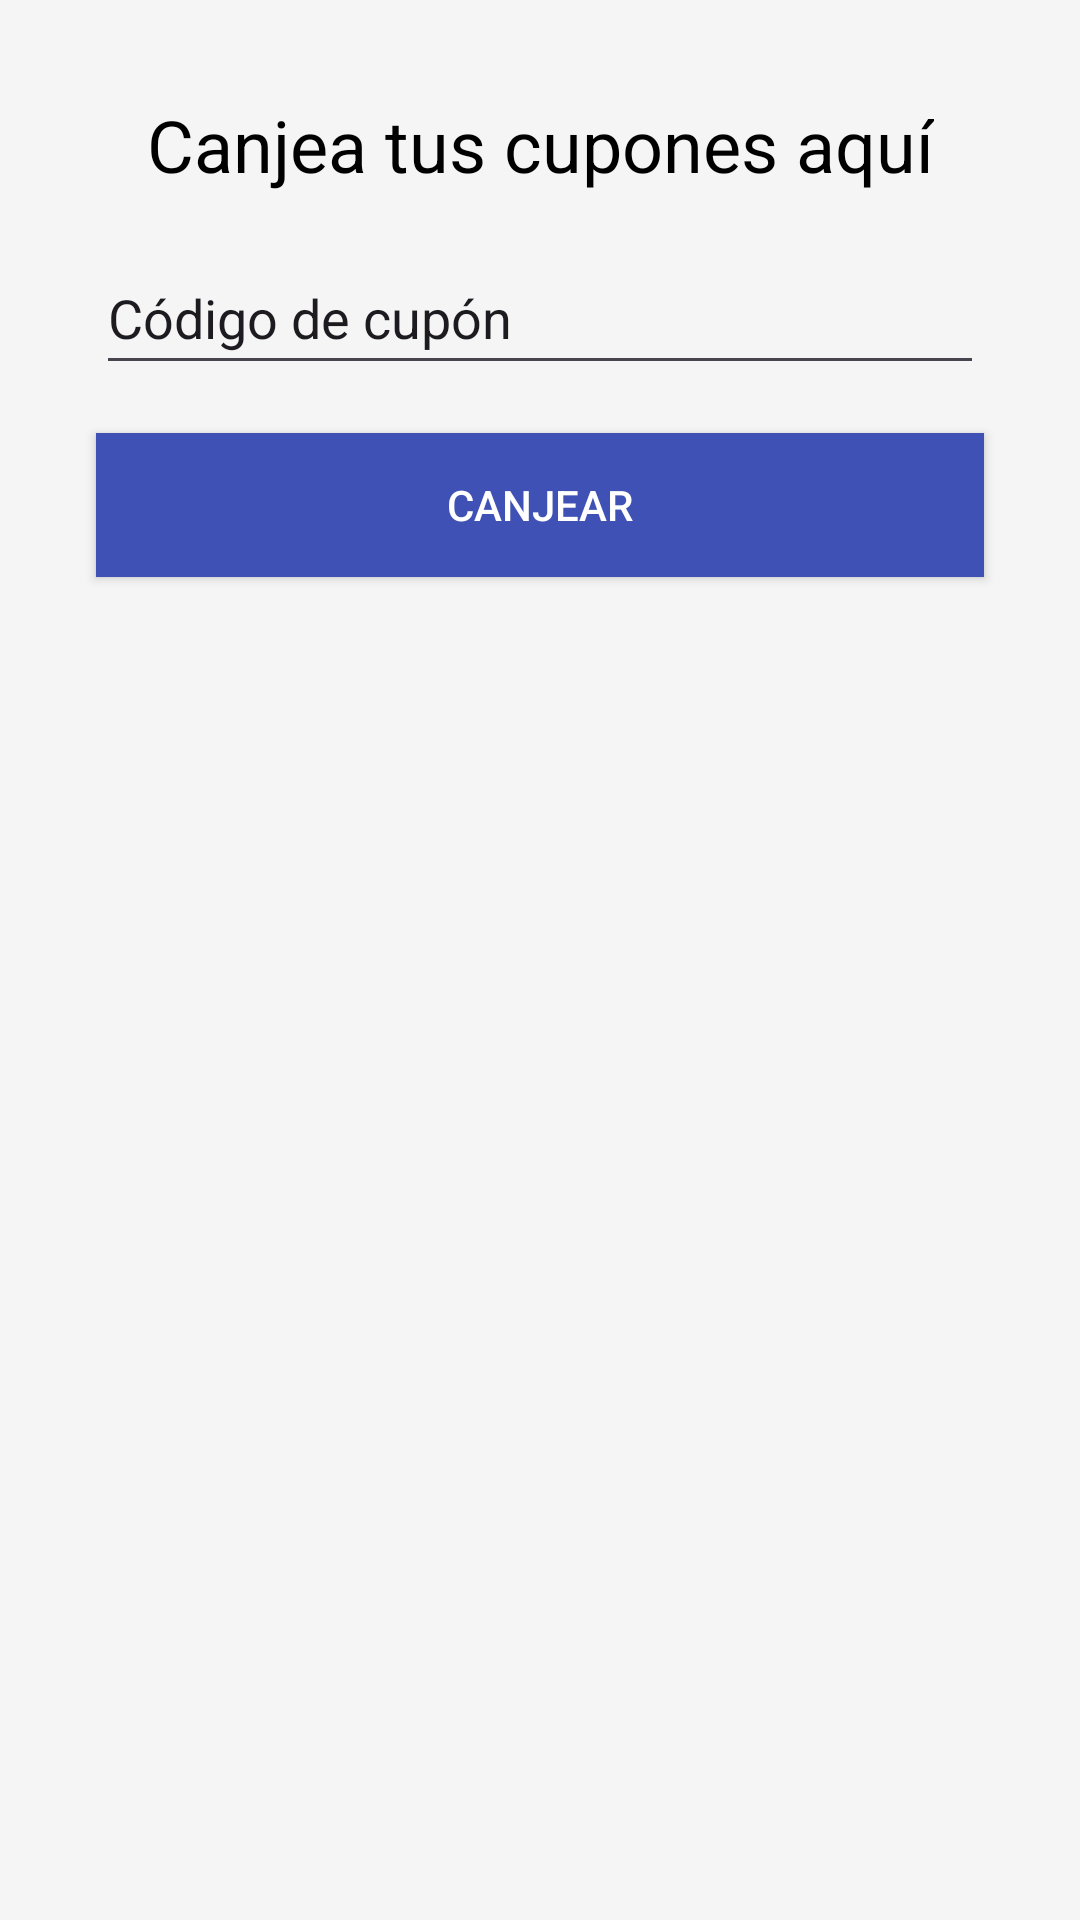

Android layout source for this screen:
<!-- AndroidManifest.xml: application theme Theme.Clientemovil -->
<!-- res/layout/activity_canje.xml -->
<?xml version="1.0" encoding="utf-8"?>
<androidx.constraintlayout.widget.ConstraintLayout xmlns:android="http://schemas.android.com/apk/res/android"
    xmlns:app="http://schemas.android.com/apk/res-auto"
    xmlns:tools="http://schemas.android.com/tools"
    android:layout_width="match_parent"
    android:layout_height="match_parent"
    android:background="#F5F5F5"
    tools:context=".CanjeActivity">

    <TextView
        android:id="@+id/textView"
        android:layout_width="wrap_content"
        android:layout_height="wrap_content"
        android:text="Canjea tus cupones aquí"
        android:textSize="24sp"
        android:textColor="#000000"
        app:layout_constraintEnd_toEndOf="parent"
        app:layout_constraintStart_toStartOf="parent"
        app:layout_constraintTop_toTopOf="parent"
        android:layout_marginTop="32dp" />

    <EditText
        android:id="@+id/editTextText"
        android:layout_width="0dp"
        android:layout_height="48dp"
        android:ems="10"
        android:inputType="text"
        android:text="Código de cupón"
        android:layout_marginStart="32dp"
        android:layout_marginEnd="32dp"
        app:layout_constraintEnd_toEndOf="parent"
        app:layout_constraintStart_toStartOf="parent"
        app:layout_constraintTop_toBottomOf="@+id/textView"
        android:layout_marginTop="16dp" />

    <Button
        android:id="@+id/button"
        android:layout_width="0dp"
        android:layout_height="wrap_content"
        android:text="CANJEAR"
        android:textColor="#FFFFFF"
        android:background="#3F51B5"
        android:layout_marginStart="32dp"
        android:layout_marginEnd="32dp"
        android:layout_marginTop="16dp"
        app:layout_constraintEnd_toEndOf="parent"
        app:layout_constraintStart_toStartOf="parent"
        app:layout_constraintTop_toBottomOf="@+id/editTextText" />

</androidx.constraintlayout.widget.ConstraintLayout>
<!-- resources referenced by this layout -->
<resources>
  <style name="Theme.Clientemovil" parent="Base.Theme.Clientemovil" />
  <style name="Base.Theme.Clientemovil" parent="Theme.Material3.DayNight">
          <item name="colorPrimary">@color/amarillo</item>
          <item name="colorPrimaryDark">@color/amarillo2</item>
          <item name="colorAccent">@color/amarillo3</item>
          <item name="colorSurface">@color/amarillo</item>
          <item name="colorOnSurface">@color/amarillo3</item>
      </style>
  <color name="amarillo">#CDDC39</color>
  <color name="amarillo2">#FFEB3B</color>
  <color name="amarillo3">#FFC107</color>
</resources>
